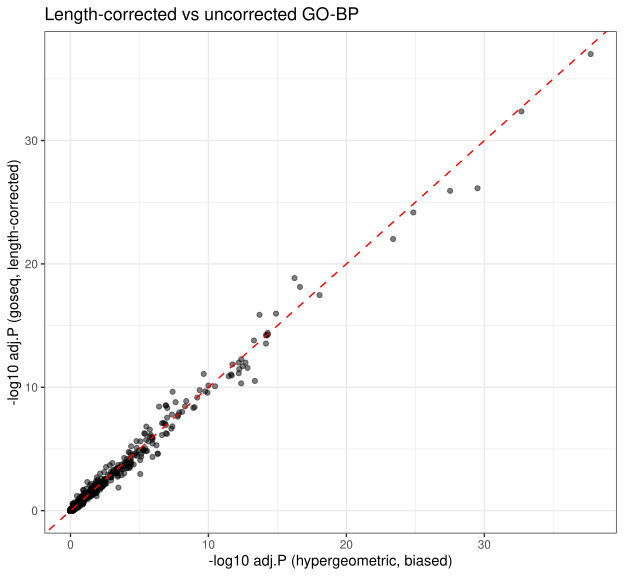

Values plotted in this chart, from the file beside it:
category	term	goseq_p	goseq_padj	hyper_p	hyper_padj
GO:0008544	epidermis development	1.3974410739400758e-41	9.831463768859745e-38	1.3481624660158913e-42	1.9475554984065565e-38
GO:0043588	skin development	1.2401024061072142e-36	4.3622668972164765e-33	2.789002440161788e-37	2.0144964625288594e-33
GO:0031424	keratinization	2.4637842709494388e-30	7.428661546094123e-27	6.447997256202753e-34	3.1049256121034986e-30
GO:0030216	keratinocyte differentiation	4.506324536154252e-30	1.1888810707508956e-26	8.321309991700184e-32	3.0052411035025216e-28
GO:0009913	epidermal cell differentiation	2.8802357116630085e-28	6.754472770039941e-25	4.85861458666627e-29	1.4037509263796188e-25
GO:0006955	immune response	4.9690422443945567e-26	9.534236873653774e-23	1.691790482190959e-27	4.073267550955099e-24
GO:0032501	multicellular organismal process	8.060636450460896e-23	1.4177316076952306e-19	3.564314794602082e-20	5.72112128031352e-17
GO:0009888	tissue development	4.522584454106263e-22	7.342589806797445e-19	1.280924122281549e-20	2.313028733809907e-17
GO:0002376	immune system process	2.416660998427943e-21	3.4004031355213443e-18	4.282214834110428e-22	8.83726792765132e-19
GO:0060429	epithelium development	9.639909218773672e-20	1.070841705112827e-16	8.727183719727477e-19	1.2607289601518311e-15
GO:0007155	cell adhesion	1.270129207145991e-19	1.3403673523011642e-16	2.1982761220193203e-17	1.9847685536681936e-14
GO:0001775	cell activation	3.870953011190718e-18	3.890492107342442e-15	4.215932292813015e-18	5.075279825164735e-15
GO:0045321	leukocyte activation	5.550465331385479e-18	5.3249146038282686e-15	3.751830031245227e-18	4.9271760573971405e-15
GO:0046649	lymphocyte activation	6.380911116407543e-18	5.855456957517287e-15	6.467580687013067e-18	6.673619328899341e-15
GO:0009605	response to external stimulus	7.240724068238275e-18	6.36761342434321e-15	5.368686491351286e-18	5.9658496195431294e-15
GO:0030855	epithelial cell differentiation	1.8964190583681587e-17	1.6010328258367342e-14	6.263875332527131e-17	5.0271079474270514e-14
GO:0002252	immune effector process	3.795963399725792e-17	2.861342982664735e-14	6.984530789519383e-18	6.7265687856931344e-15
GO:0050776	regulation of immune response	7.982910151139474e-16	5.435074246772573e-13	6.310385083831185e-16	4.143628314592059e-13
GO:0006952	defense response	1.5577405496712855e-15	9.96784222835902e-13	2.823373027207332e-16	2.0393223375518557e-13
GO:0061436	establishment of skin barrier	1.5585084503735793e-15	9.96784222835902e-13	1.1265619795992468e-15	6.383362442460629e-13
GO:0098773	skin epidermis development	2.2684386217747754e-15	1.4081666338581884e-12	3.3883528590672428e-15	1.8128942741513109e-12
GO:0043207	response to external biotic stimulus	3.2366721051732065e-15	1.951805755765306e-12	4.737083074881804e-16	3.2586620047496447e-13
GO:0018149	peptide cross-linking	4.593533544364713e-15	2.693086638537823e-12	1.9273349738605855e-16	1.4653832122310536e-13
GO:0051707	response to other organism	6.04685044986801e-15	3.3832187278442863e-12	9.656283442934121e-16	5.812277942359429e-13
GO:0045109	intermediate filament organization	1.3780056662014121e-14	7.271046897711751e-12	1.148881513941412e-15	6.383362442460629e-13
GO:0098609	cell-cell adhesion	1.6027492111571715e-14	8.250640207483721e-12	5.309822485028404e-13	2.1915913033920092e-10
GO:0045104	intermediate filament cytoskeleton organ…	1.815363772832045e-14	9.122635187950747e-12	4.6153484595732206e-15	2.299080132654991e-12
GO:0009607	response to biotic stimulus	2.2667913513117936e-14	1.1126255409485283e-11	3.9444443698451575e-15	2.0350515488136836e-12
GO:0045103	intermediate filament-based process	2.663246651145695e-14	1.2775109958882053e-11	7.0914077308761075e-15	3.414749202674542e-12
GO:0006959	humoral immune response	6.480784203536995e-14	3.039631808885596e-11	5.05151066621538e-17	4.292595475538081e-14
GO:0001906	cell killing	1.0566778410944728e-13	4.848313590030422e-11	6.748963793805427e-16	4.2389361289266607e-13
GO:0050778	positive regulation of immune response	1.653762007759314e-13	7.27172936161835e-11	2.2241055405659487e-13	1.0040446449692405e-10
GO:0002250	adaptive immune response	1.9439152568079003e-13	8.37311743065052e-11	7.08247850037107e-14	3.300434981172919e-11
GO:0030098	lymphocyte differentiation	4.076179855667591e-13	1.7206370406744034e-10	1.082794162601146e-12	4.345012353593376e-10
GO:0002682	regulation of immune system process	5.13988589250979e-13	2.127106502888463e-10	4.05953977516698e-13	1.724826811531241e-10
GO:0048856	anatomical structure development	5.675058647338905e-13	2.303418996360287e-10	1.285883089860209e-10	3.9523121523660807e-8
GO:0044419	biological process involved in interspec…	6.925844741474575e-13	2.758054322897404e-10	2.6726601926150176e-13	1.1699772467429255e-10
GO:0002684	positive regulation of immune system pro…	1.7450767433207076e-12	6.820664767504973e-10	1.6561381849854762e-12	6.466100600081133e-10
GO:1903131	mononuclear cell differentiation	3.4367582103274143e-12	1.3188403415849166e-9	1.1179157162857873e-11	4.0373526093661205e-9
GO:0051239	regulation of multicellular organismal p…	4.370586569583165e-12	1.618343862063549e-9	7.650394490881765e-11	2.4025564959843038e-8
GO:0030154	cell differentiation	8.111407099517962e-12	2.9517130731452775e-9	4.685005047274205e-10	1.2085639805879136e-7
GO:0048869	cellular developmental process	8.342628794432019e-12	2.984398700598003e-9	4.836397828178479e-10	1.2257298776467773e-7
GO:0002768	immune response-regulating cell surface …	9.873307104798985e-12	3.473100329231456e-9	1.4043421714105181e-11	4.948079758096669e-9
GO:0032502	developmental process	1.095717754717547e-11	3.7128621377775286e-9	1.610953559176402e-9	3.7535217928810163e-7
GO:0002697	regulation of immune effector process	1.2520341158174766e-11	4.065451084375948e-9	2.640935380951951e-12	1.0039724345587337e-9
GO:0009617	response to bacterium	1.4759360682610526e-11	4.719864644957239e-9	3.368156803394713e-12	1.2475998251753853e-9
GO:0050896	response to stimulus	1.5059964297725337e-11	4.744113529370014e-9	3.37011797381016e-10	9.54602436267874e-8
GO:0046651	lymphocyte proliferation	3.254746260805369e-11	9.813524940079731e-9	2.3043084776429714e-11	7.925723873340563e-9
GO:0050853	B cell receptor signaling pathway	3.7320279364947737e-11	1.0940025226063709e-8	3.8035833200453596e-11	1.2778270846831458e-8
GO:0002253	activation of immune response	5.679192235314138e-11	1.6197977205208134e-8	1.505069117803273e-10	4.437189484854302e-8
GO:0032943	mononuclear cell proliferation	6.480677389919638e-11	1.823749026555252e-8	4.990962674682786e-11	1.6386237908742617e-8
GO:0070661	leukocyte proliferation	8.713583791622418e-11	2.419853940868194e-8	5.219293998088247e-11	1.675509357697396e-8
GO:0002934	desmosome organization	1.0616984030859386e-10	2.910156687731405e-8	3.548253808606017e-10	9.857322022908178e-8
GO:0042113	B cell activation	2.9219307177901763e-10	7.906444837138392e-8	7.56830707477609e-10	1.853080745800261e-7
GO:0002521	leukocyte differentiation	3.0845602381356225e-10	8.240851694441828e-8	9.66547816586306e-10	2.2889753702304552e-7
GO:0002429	immune response-activating cell surface …	3.280550319844826e-10	8.654911881330611e-8	5.566924359505075e-10	1.3865480913346604e-7
GO:0042110	T cell activation	4.425409208207646e-10	1.1531195894867972e-7	4.604285459998265e-10	1.2085639805879136e-7
GO:0002443	leukocyte mediated immunity	5.743776020132881e-10	1.4783919107429827e-7	1.3572400854481947e-10	4.084727140496796e-8
GO:0048513	animal organ development	6.054605974862135e-10	1.5396206470534965e-7	1.669268182690093e-8	3.1729273904133e-6
GO:0140546	defense response to symbiont	8.917910546471284e-10	2.2407311904026538e-7	1.6958127655965017e-10	4.899542242361413e-8
... 14,385 more rows
